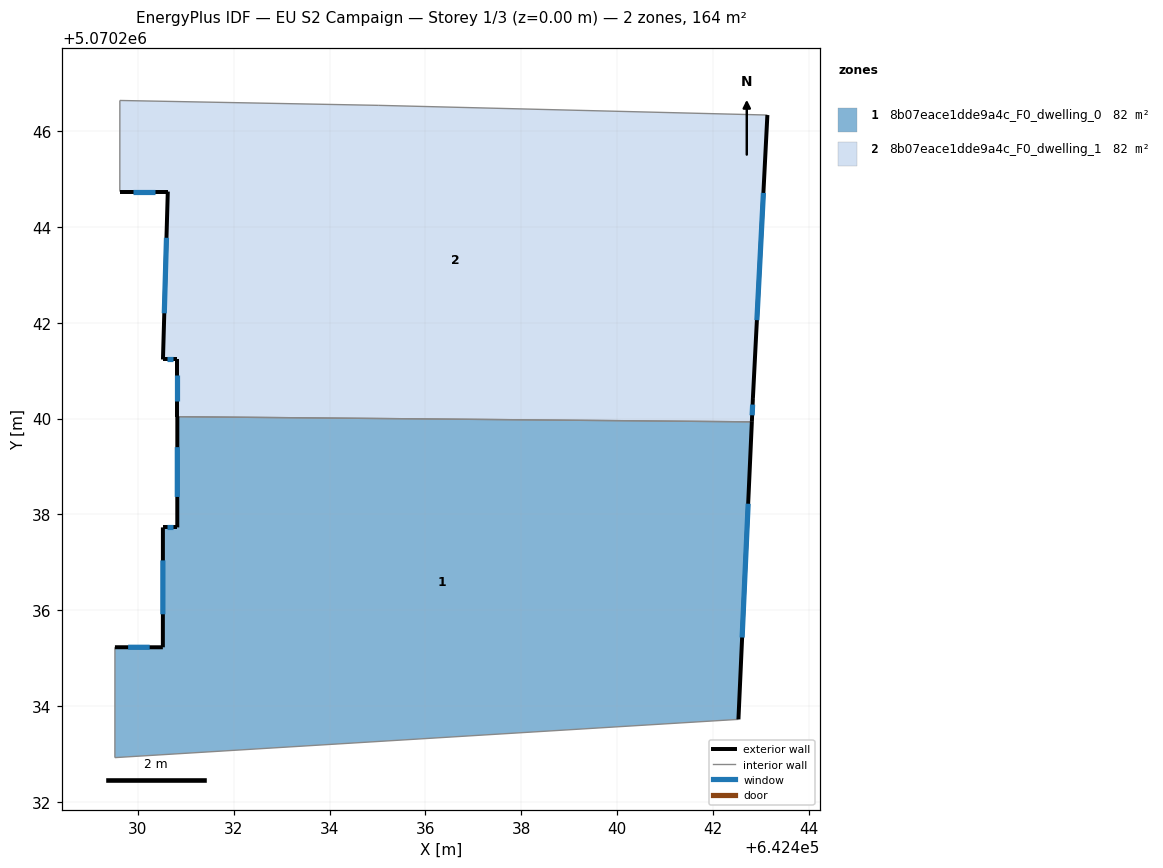
=== STOREY PLAN SPEC (per zone: floor XY polygon, exterior-wall plan segments, windows/doors) ===
zone 1: 8b07eace1dde9a4c_F0_dwelling_0  (82.1 m²)
  floor: (642442.81, 5070239.93) (642442.53, 5070233.72) (642429.52, 5070232.93) (642429.52, 5070235.23) (642430.52, 5070235.23) (642430.52, 5070237.73) (642430.82, 5070237.73) (642430.82, 5070240.04)
  exterior wall: (642442.53, 5070233.72) – (642442.81, 5070239.93)  [6.2 m]
    window: (642442.61, 5070235.43) – (642442.73, 5070238.22)  [3.8 m²]
  exterior wall: (642430.52, 5070235.23) – (642429.52, 5070235.23)  [1.0 m]
    window: (642430.25, 5070235.23) – (642429.80, 5070235.23)  [0.6 m²]
  exterior wall: (642430.52, 5070237.73) – (642430.52, 5070235.23)  [2.5 m]
    window: (642430.52, 5070237.04) – (642430.52, 5070235.92)  [1.5 m²]
  exterior wall: (642430.82, 5070237.73) – (642430.52, 5070237.73)  [0.3 m]
    window: (642430.74, 5070237.73) – (642430.61, 5070237.73)  [0.2 m²]
  exterior wall: (642430.82, 5070240.04) – (642430.82, 5070237.73)  [2.3 m]
    window: (642430.82, 5070239.40) – (642430.82, 5070238.37)  [1.4 m²]
  interior walls: 3
zone 2: 8b07eace1dde9a4c_F0_dwelling_1  (82.1 m²)
  floor: (642443.13, 5070246.33) (642442.83, 5070240.43) (642442.81, 5070239.93) (642430.82, 5070240.04) (642430.82, 5070241.23) (642430.52, 5070241.23) (642430.62, 5070244.74) (642429.62, 5070244.74) (642429.62, 5070246.64) (642435.03, 5070246.54)
  exterior wall: (642429.62, 5070244.74) – (642430.62, 5070244.74)  [1.0 m]
    window: (642429.90, 5070244.74) – (642430.35, 5070244.74)  [0.6 m²]
  exterior wall: (642442.83, 5070240.43) – (642443.13, 5070246.33)  [5.9 m]
    window: (642442.92, 5070242.05) – (642443.05, 5070244.71)  [3.6 m²]
  exterior wall: (642442.81, 5070239.93) – (642442.83, 5070240.43)  [0.5 m]
    window: (642442.82, 5070240.07) – (642442.83, 5070240.29)  [0.3 m²]
  exterior wall: (642430.82, 5070241.23) – (642430.82, 5070240.04)  [1.2 m]
    window: (642430.82, 5070240.90) – (642430.82, 5070240.37)  [0.7 m²]
  exterior wall: (642430.52, 5070241.23) – (642430.82, 5070241.23)  [0.3 m]
    window: (642430.61, 5070241.23) – (642430.74, 5070241.23)  [0.2 m²]
  exterior wall: (642430.62, 5070244.74) – (642430.52, 5070241.23)  [3.5 m]
    window: (642430.60, 5070243.77) – (642430.55, 5070242.20)  [2.1 m²]
  interior walls: 4

=== DERIVED (storey summary) ===
Building: EU S2 Campaign
Storey: 1 of 3  (floor level z = 0.00 m)
Storey gross floor area: 164.2 m²
Zones on this storey: 2
  - 8b07eace1dde9a4c_F0_dwelling_0: floor 82.1 m²; exterior wall 12.3 m (37.0 m²); 5 window(s) 7.5 m²; WWR 20.2%
  - 8b07eace1dde9a4c_F0_dwelling_1: floor 82.1 m²; exterior wall 12.4 m (37.2 m²); 6 window(s) 7.5 m²; WWR 20.2%
Zone adjacency (shared interzone walls):
  - 8b07eace1dde9a4c_F0_dwelling_0 ↔ 8b07eace1dde9a4c_F0_dwelling_1